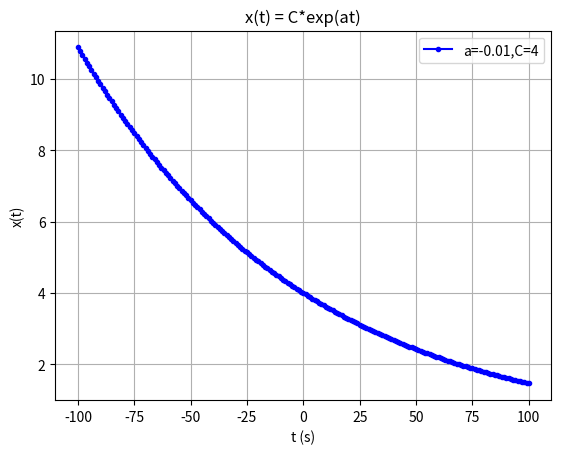

Generate this figure with matplotlib:
import numpy as np
import matplotlib.pyplot as plt

a = -0.01
C = 4
Tmax = 100

t = np.linspace(-Tmax, Tmax, num=2*Tmax+1)
x = C*np.exp(a*t)

plt.plot(t,x, 'b.-')
plt.xlabel('t (s)')
plt.ylabel('x(t)')
plt.title('x(t) = C*exp(at)')
plt.legend([ 'a=' + str(a) + ',C=' + str(C) ])
plt.grid(True)

print("dzialam")
